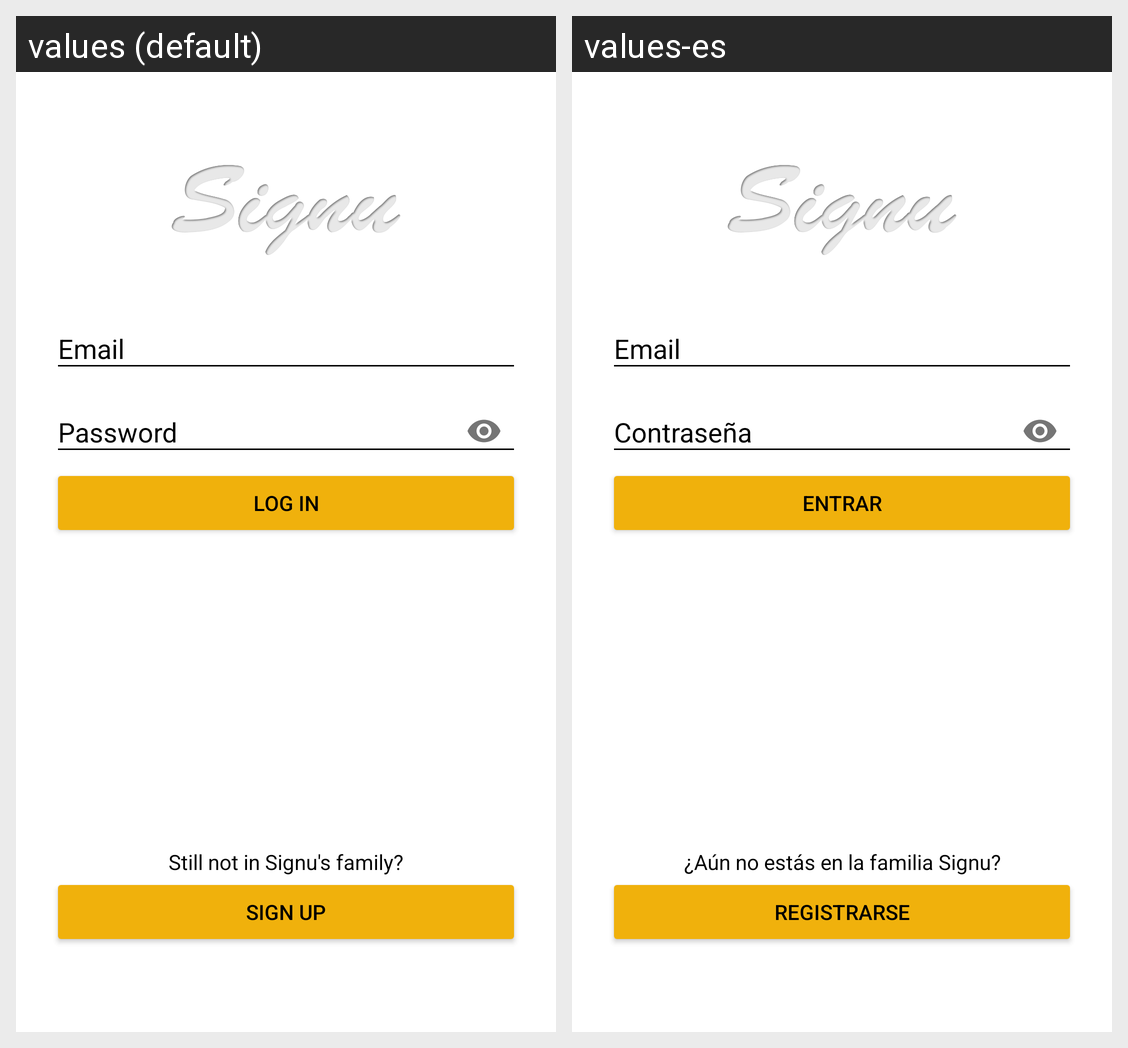

Here is an Android app screen in its default locale and in the app's own translations. Write out the translated-string differences for the strings that appear on this screen.
Android screen res/layout/activity_login.xml rendered under 2 locales, left to right: values (default), values-es. Device: Nexus 5 (rendered at 1080×1920; each locale shown at half size, 540×960, under a caption strip naming it); theme AppTheme.NoActionBar.
Strings drawn on this screen, with the default value and each locale's value (text and hints the layout hard-codes, and strings that could not be matched under every locale, appear in the picture but are not listed):

login
  values: Log in
  values-es: Entrar

preg_member
  values: Still not in Signu's family?
  values-es: ¿Aún no estás en la familia Signu?

signup
  values: Sign up
  values-es: Registrarse
